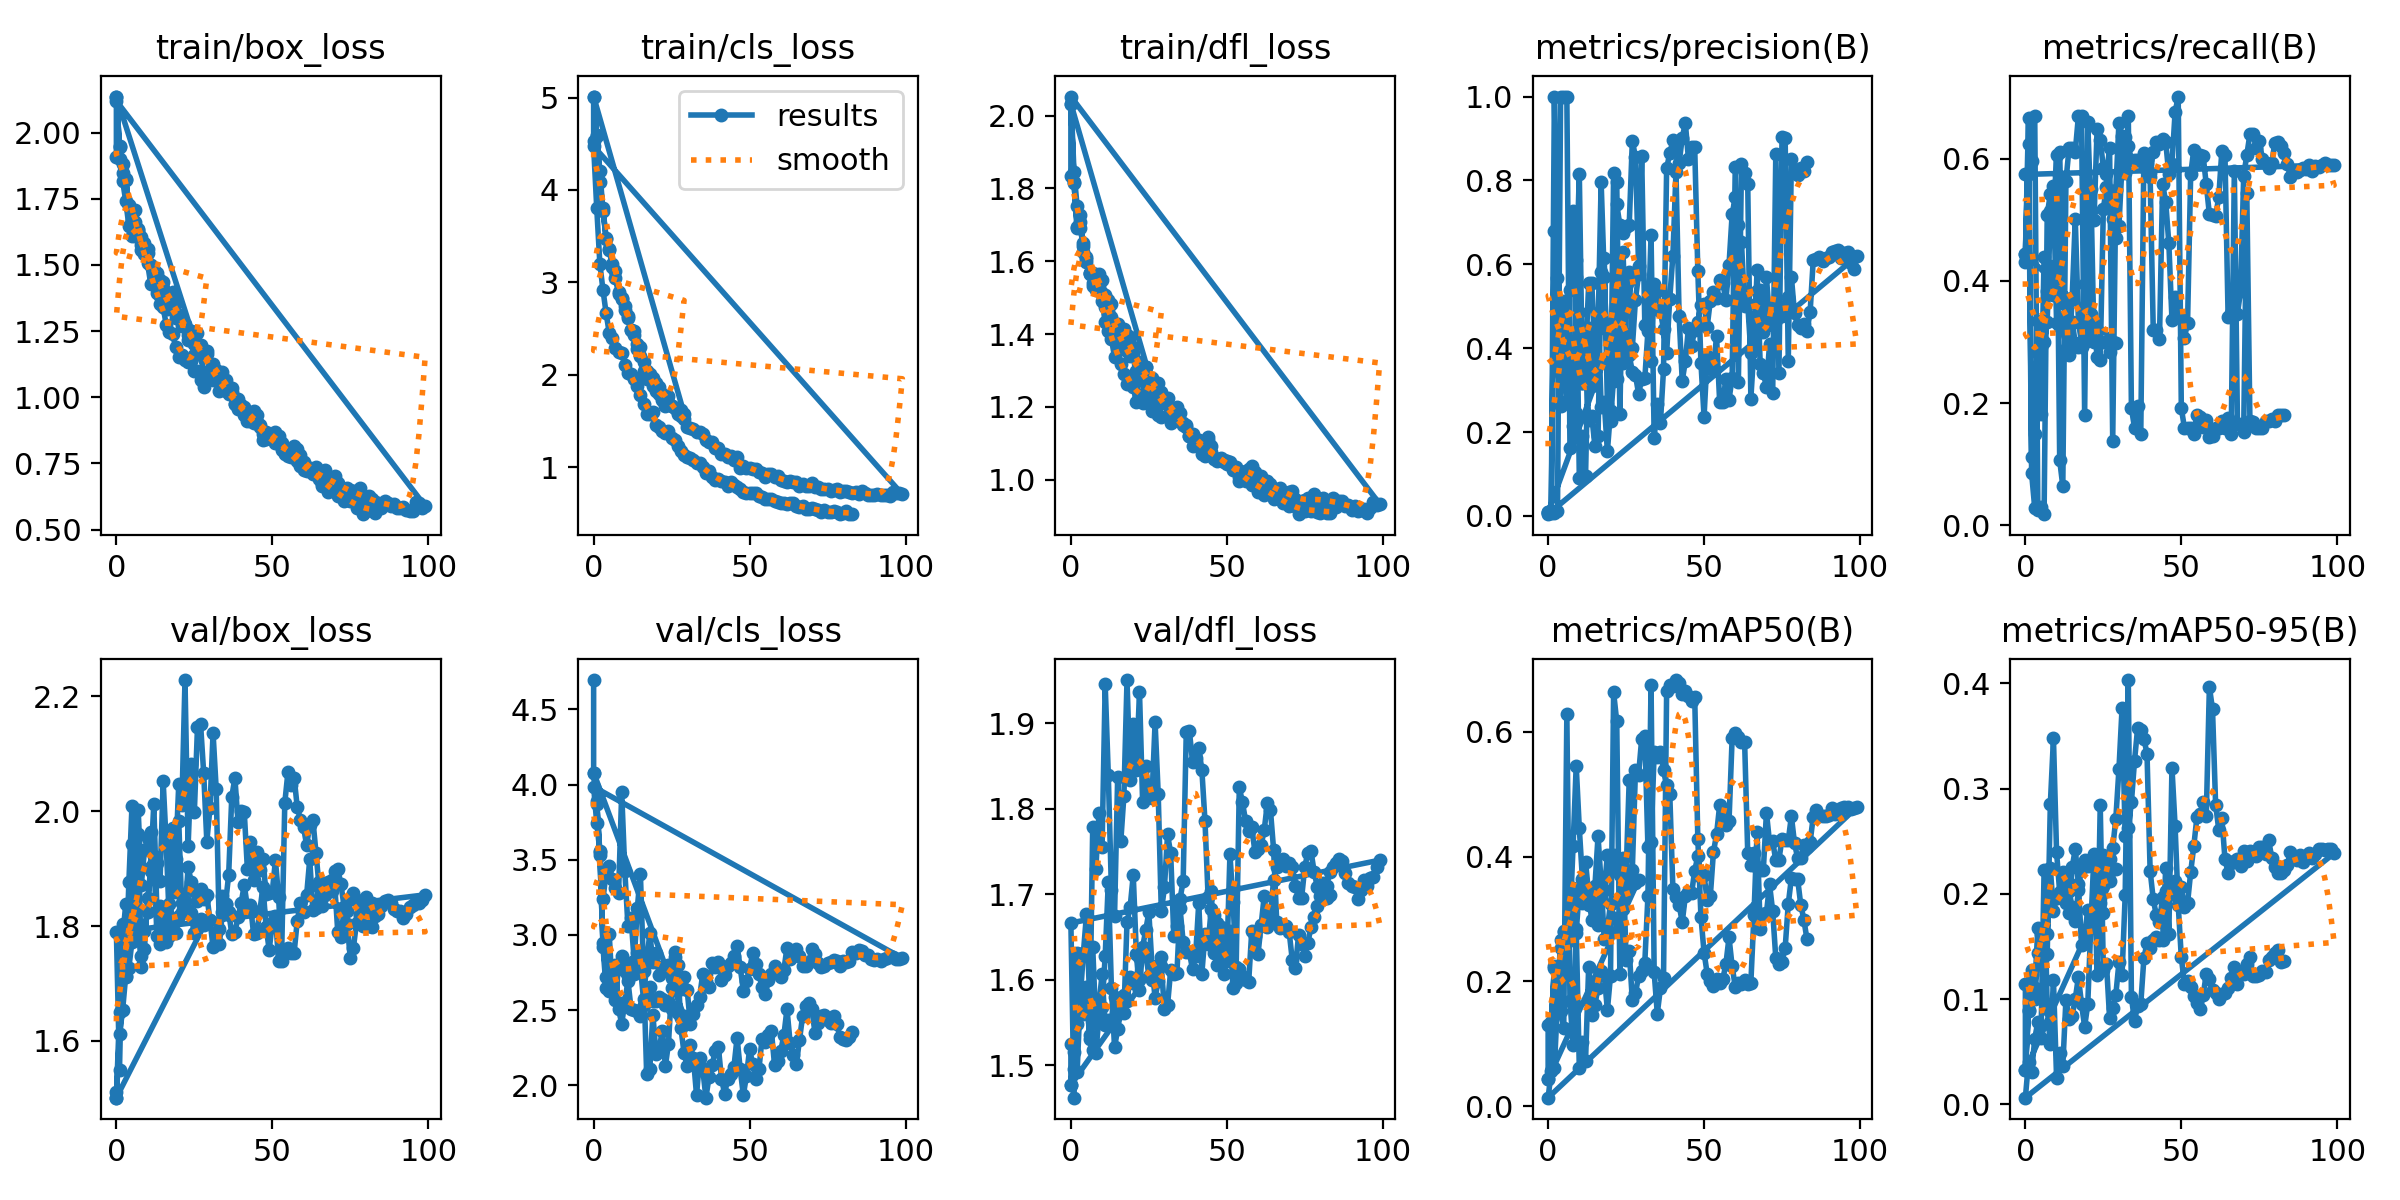

Values plotted in this chart, from the file beside it:
epoch, train/box_loss, train/cls_loss, train/dfl_loss, metrics/precision(B), metrics/recall(B), metrics/mAP50(B), metrics/mAP50-95(B), val/box_loss, val/cls_loss, val/dfl_loss, lr/pg0, lr/pg1, lr/pg2
0, 1.906, 4.529, 1.835, 0.00643, 0.4306, 0.1295, 0.1148, 1.511, 4.696, 1.525, 7.14e-05, 7.14e-05, 7.14e-05
0, 2.136, 5.01, 2.033, 0.00918, 0.4444, 0.04307, 0.03237, 1.501, 4.08, 1.477, 0.0001428, 0.0001428, 0.0001428
1, 1.946, 4.589, 1.815, 0.01182, 0.6667, 0.1354, 0.08956, 1.65, 3.873, 1.516, 0.000292, 0.000292, 0.000292
2, 1.848, 4.086, 1.692, 0.6806, 0.1111, 0.2205, 0.1281, 1.779, 3.553, 1.548, 0.0004379, 0.0004379, 0.0004379
3, 1.823, 3.8, 1.727, 0.3715, 0.1495, 0.1905, 0.09974, 1.838, 2.921, 1.58, 0.0005783, 0.0005783, 0.0005783
4, 1.724, 3.475, 1.625, 0.2612, 0.3343, 0.2532, 0.1441, 1.805, 2.645, 1.56, 0.0006834, 0.0006834, 0.0006834
5, 1.692, 3.359, 1.597, 0.5131, 0.2917, 0.2808, 0.1428, 1.943, 2.63, 1.583, 0.0006834, 0.0006834, 0.0006834
6, 1.663, 3.17, 1.565, 0.2731, 0.2995, 0.2622, 0.1435, 1.893, 2.721, 1.535, 0.0006666, 0.0006666, 0.0006666
7, 1.624, 3.051, 1.533, 0.5388, 0.3333, 0.2964, 0.1426, 1.961, 2.8, 1.638, 0.0006465, 0.0006465, 0.0006465
8, 1.558, 2.877, 1.522, 0.7273, 0.5139, 0.4173, 0.2852, 1.729, 2.508, 1.55, 0.0006232, 0.0006232, 0.0006232
9, 1.542, 2.82, 1.538, 0.5687, 0.5556, 0.5456, 0.3478, 1.761, 2.409, 1.57, 0.0005971, 0.0005971, 0.0005971
10, 1.506, 2.74, 1.492, 0.8155, 0.331, 0.445, 0.2395, 1.848, 2.552, 1.606, 0.0005683, 0.0005683, 0.0005683
11, 1.429, 2.62, 1.432, 0.3166, 0.3246, 0.3634, 0.2016, 1.896, 2.695, 1.546, 0.0005373, 0.0005373, 0.0005373
12, 1.438, 2.486, 1.409, 0.3864, 0.3299, 0.3334, 0.2207, 1.922, 2.51, 1.553, 0.0005043, 0.0005043, 0.0005043
13, 1.395, 2.438, 1.387, 0.228, 0.2893, 0.3222, 0.1917, 1.783, 2.498, 1.553, 0.0004698, 0.0004698, 0.0004698
14, 1.351, 2.278, 1.337, 0.2382, 0.3699, 0.3287, 0.203, 1.769, 2.492, 1.579, 0.0004341, 0.0004341, 0.0004341
15, 1.34, 2.207, 1.359, 0.1668, 0.3333, 0.3134, 0.1875, 1.82, 2.458, 1.559, 0.0003975, 0.0003975, 0.0003975
16, 1.273, 2.044, 1.317, 0.1905, 0.2978, 0.2895, 0.174, 1.796, 2.536, 1.574, 0.0003606, 0.0003606, 0.0003606
17, 1.246, 1.961, 1.289, 0.5822, 0.2917, 0.3356, 0.2039, 1.838, 2.588, 1.581, 0.0003236, 0.0003236, 0.0003236
18, 1.24, 1.96, 1.262, 0.6156, 0.2917, 0.3469, 0.225, 1.804, 2.652, 1.575, 0.0002871, 0.0002871, 0.0002871
19, 1.189, 1.882, 1.264, 0.2669, 0.3958, 0.4022, 0.2323, 1.788, 2.562, 1.603, 0.0002514, 0.0002514, 0.0002514
20, 1.153, 1.823, 1.255, 0.2272, 0.3568, 0.3781, 0.2261, 1.817, 2.561, 1.595, 0.0002168, 0.0002168, 0.0002168
21, 1.159, 1.796, 1.213, 0.3294, 0.551, 0.4019, 0.2301, 1.84, 2.587, 1.6, 0.0001839, 0.0001839, 0.0001839
22, 1.14, 1.729, 1.231, 0.7427, 0.2995, 0.3816, 0.2319, 1.844, 2.575, 1.627, 0.0001528, 0.0001528, 0.0001528
23, 1.131, 1.665, 1.21, 0.6936, 0.2995, 0.37, 0.2224, 1.828, 2.533, 1.633, 0.0001241, 0.0001241, 0.0001241
24, 1.136, 1.706, 1.243, 0.6751, 0.2995, 0.3399, 0.2157, 1.822, 2.559, 1.631, 9.792e-05, 9.792e-05, 9.792e-05
25, 1.101, 1.662, 1.214, 0.6898, 0.2995, 0.3665, 0.2369, 1.788, 2.504, 1.605, 7.4639e-05, 7.4639e-05, 7.4639e-05
26, 1.1, 1.648, 1.189, 0.6934, 0.2995, 0.3495, 0.2191, 1.797, 2.522, 1.6, 5.4491e-05, 5.4491e-05, 5.4491e-05
27, 1.065, 1.598, 1.192, 0.8951, 0.2834, 0.3669, 0.2329, 1.813, 2.481, 1.61, 3.7696e-05, 3.7696e-05, 3.7696e-05
28, 1.037, 1.617, 1.179, 0.8553, 0.2995, 0.358, 0.2232, 1.803, 2.446, 1.616, 2.4438e-05, 2.4438e-05, 2.4438e-05
29, 1.07, 1.582, 1.173, 0.5964, 0.2981, 0.3624, 0.2233, 1.81, 2.461, 1.627, 1.4863e-05, 1.4863e-05, 1.4863e-05
0, 2.136, 5.01, 2.033, 0.00918, 0.4444, 0.04307, 0.03237, 1.501, 4.08, 1.477, 0.0001428, 0.0001428, 0.0001428
1, 1.951, 4.592, 1.817, 0.01142, 0.625, 0.129, 0.08827, 1.612, 3.891, 1.495, 0.0002927, 0.0002927, 0.0002927
2, 1.881, 4.201, 1.694, 1, 0.08471, 0.2248, 0.1227, 1.654, 3.529, 1.492, 0.0004422, 0.0004422, 0.0004422
3, 1.821, 3.773, 1.709, 0.5669, 0.02778, 0.173, 0.1101, 1.714, 2.944, 1.579, 0.0005913, 0.0005913, 0.0005913
4, 1.727, 3.482, 1.65, 0.4996, 0.2813, 0.2656, 0.168, 1.876, 2.721, 1.631, 0.0007112, 0.0007112, 0.0007112
5, 1.669, 3.351, 1.607, 0.3539, 0.1817, 0.2792, 0.1621, 2.009, 3.006, 1.676, 0.0007112, 0.0007112, 0.0007112
6, 1.708, 3.197, 1.569, 0.3068, 0.44, 0.2805, 0.1405, 1.836, 2.627, 1.579, 0.0007097, 0.0007097, 0.0007097
7, 1.635, 3.125, 1.539, 0.3081, 0.3828, 0.3205, 0.1615, 1.78, 2.568, 1.517, 0.0007077, 0.0007077, 0.0007077
8, 1.604, 2.894, 1.547, 0.3278, 0.4245, 0.3497, 0.2243, 1.748, 2.8, 1.514, 0.0007055, 0.0007055, 0.0007055
9, 1.57, 2.836, 1.55, 0.2462, 0.3775, 0.2782, 0.184, 1.791, 2.858, 1.555, 0.0007029, 0.0007029, 0.0007029
10, 1.56, 2.699, 1.514, 0.4866, 0.375, 0.3482, 0.196, 1.825, 2.762, 1.568, 0.0007, 0.0007, 0.0007
11, 1.496, 2.635, 1.476, 0.3167, 0.6118, 0.3253, 0.1972, 1.902, 2.728, 1.628, 0.0006967, 0.0006967, 0.0006967
12, 1.481, 2.49, 1.479, 0.3734, 0.364, 0.3919, 0.2011, 2.013, 2.812, 1.714, 0.0006931, 0.0006931, 0.0006931
13, 1.454, 2.48, 1.448, 0.5547, 0.3447, 0.3387, 0.2187, 1.826, 2.738, 1.59, 0.0006892, 0.0006892, 0.0006892
14, 1.384, 2.336, 1.386, 0.5564, 0.2788, 0.2979, 0.1821, 1.835, 2.88, 1.521, 0.0006849, 0.0006849, 0.0006849
15, 1.411, 2.299, 1.422, 0.383, 0.3722, 0.3524, 0.2252, 1.777, 2.787, 1.542, 0.0006804, 0.0006804, 0.0006804
16, 1.335, 2.146, 1.374, 0.4463, 0.5014, 0.4326, 0.2426, 1.773, 2.571, 1.563, 0.0006755, 0.0006755, 0.0006755
17, 1.334, 2.042, 1.36, 0.7955, 0.3333, 0.3578, 0.2094, 1.783, 2.811, 1.561, 0.0006703, 0.0006703, 0.0006703
18, 1.341, 2.011, 1.353, 0.5694, 0.2995, 0.2675, 0.151, 1.872, 3.012, 1.667, 0.0006648, 0.0006648, 0.0006648
19, 1.299, 1.965, 1.34, 0.369, 0.2993, 0.2844, 0.1601, 1.859, 2.818, 1.685, 0.000659, 0.000659, 0.000659
20, 1.299, 1.917, 1.348, 0.4152, 0.315, 0.3242, 0.1846, 1.982, 2.881, 1.722, 0.0006529, 0.0006529, 0.0006529
21, 1.282, 1.868, 1.273, 0.3216, 0.3465, 0.3014, 0.1768, 1.825, 2.733, 1.63, 0.0006465, 0.0006465, 0.0006465
22, 1.276, 1.796, 1.322, 0.3273, 0.3323, 0.3009, 0.1722, 1.825, 2.788, 1.587, 0.0006398, 0.0006398, 0.0006398
23, 1.217, 1.736, 1.27, 0.548, 0.2756, 0.2917, 0.1877, 1.902, 2.787, 1.638, 0.0006329, 0.0006329, 0.0006329
24, 1.251, 1.778, 1.31, 0.3642, 0.2708, 0.3167, 0.1914, 1.877, 2.801, 1.658, 0.0006257, 0.0006257, 0.0006257
25, 1.201, 1.661, 1.258, 0.5096, 0.5184, 0.3721, 0.1814, 1.861, 2.714, 1.679, 0.0006182, 0.0006182, 0.0006182
26, 1.186, 1.642, 1.238, 0.5828, 0.5533, 0.5227, 0.2175, 1.843, 2.855, 1.616, 0.0006105, 0.0006105, 0.0006105
27, 1.197, 1.581, 1.255, 0.4013, 0.5295, 0.3789, 0.2127, 1.864, 2.718, 1.578, 0.0006025, 0.0006025, 0.0006025
28, 1.152, 1.56, 1.23, 0.5153, 0.5017, 0.5381, 0.2435, 1.846, 2.639, 1.599, 0.0005943, 0.0005943, 0.0005943
... 155 more rows
